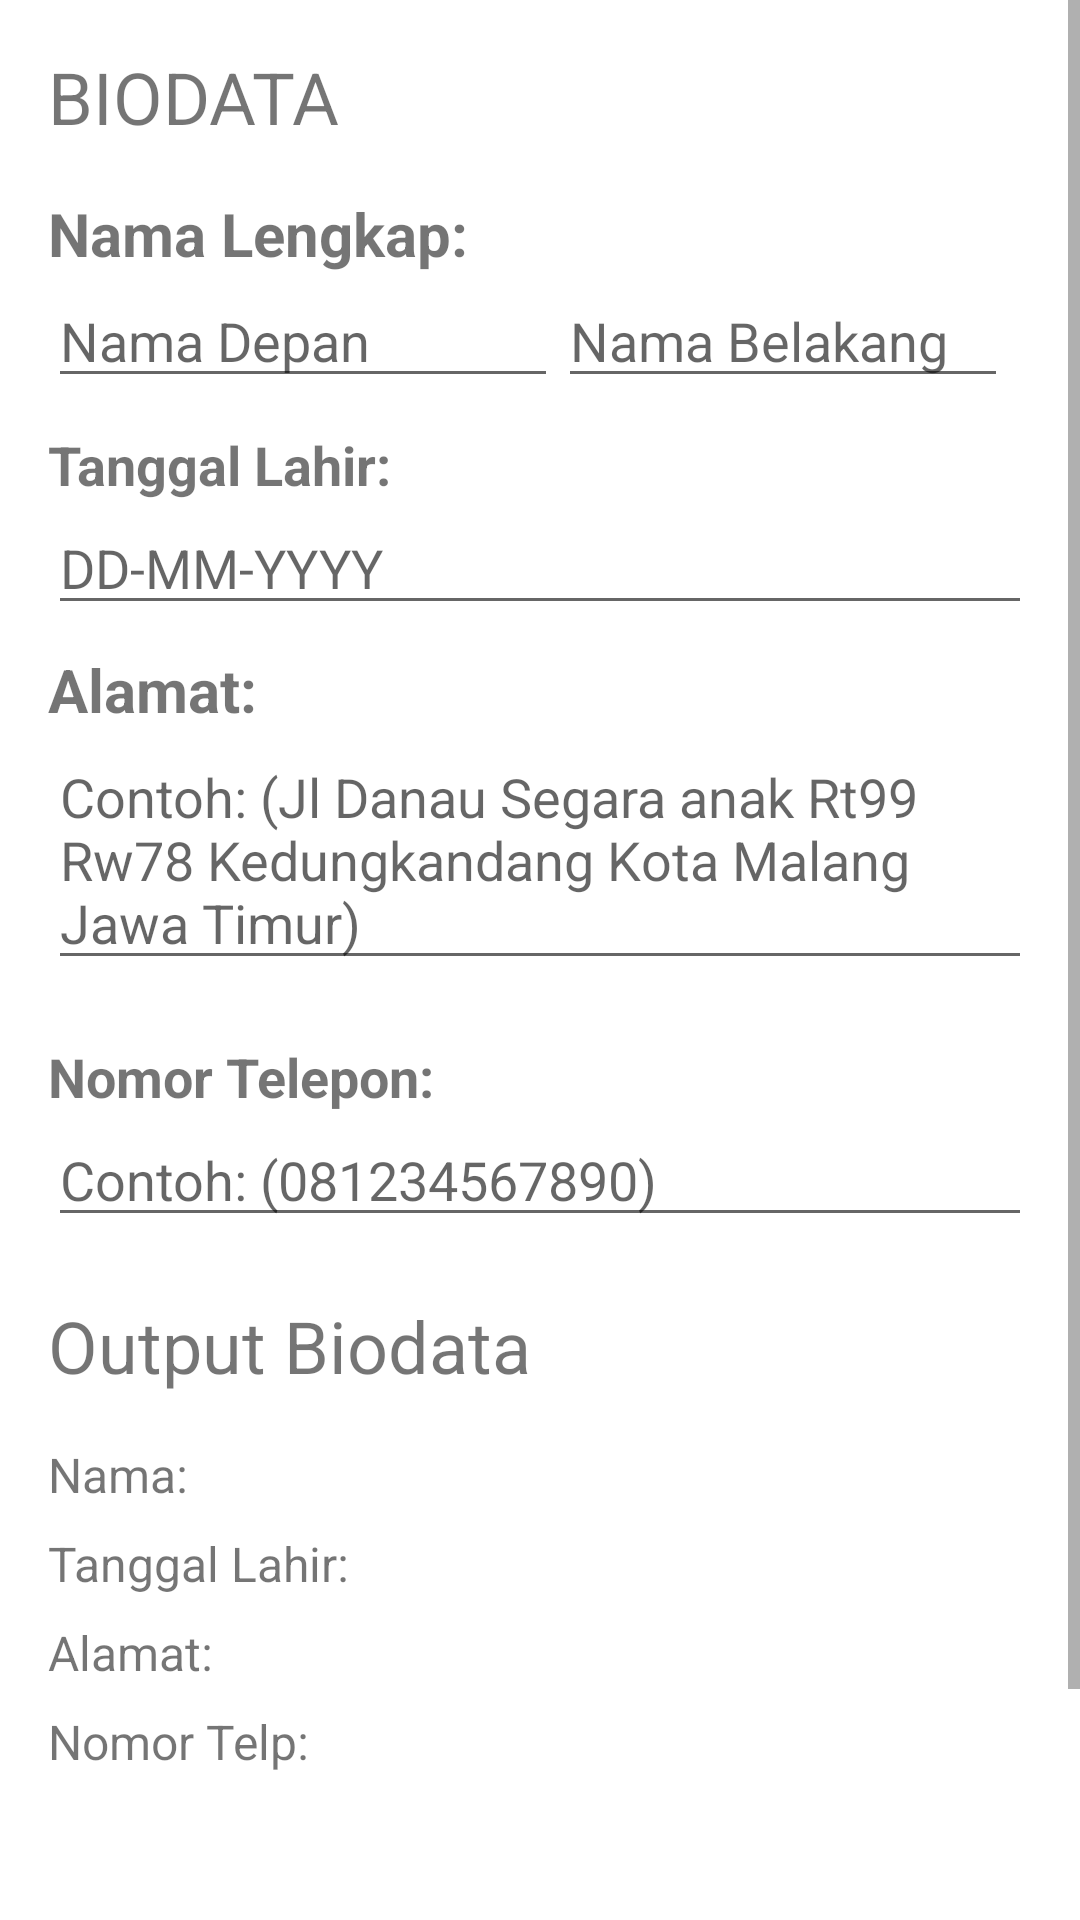

This screen was rendered from an Android layout file. Write that file and the resources it references.
<!-- AndroidManifest.xml: application theme Theme.Bar_Volume -->
<!-- res/layout/activity_main_biodata.xml -->
<?xml version="1.0" encoding="utf-8"?>
<ScrollView
    android:layout_width="match_parent"
    android:layout_height="match_parent"
    xmlns:android="http://schemas.android.com/apk/res/android">
    <LinearLayout
        xmlns:android="http://schemas.android.com/apk/res/android"
        xmlns:app="http://schemas.android.com/apk/res-auto"
        xmlns:tools="http://schemas.android.com/tools"
        android:layout_width="match_parent"
        android:layout_height="match_parent"
        tools:context=".MainActivity"
        android:orientation="vertical"
        android:padding="16dp">
        <TextView
            android:layout_width="match_parent"
            android:layout_height="wrap_content"
            android:text="@string/biodata"
            android:textSize="24sp"
            android:layout_marginBottom="16dp"/>
        <TextView
            android:layout_width="wrap_content"
            android:layout_height="wrap_content"
            android:text="Nama Lengkap:"
            android:textSize="20sp"
            android:textStyle="bold"
            />
        <LinearLayout
            android:layout_width="match_parent"
            android:layout_height="wrap_content"
            android:orientation="horizontal">
            <EditText
                android:layout_width="170dp"
                android:layout_height="wrap_content"
                android:hint="Nama Depan"
                android:id="@+id/edt_nama_depan"
                android:layout_marginBottom="8dp"/>
            <EditText
                android:layout_width="150dp"
                android:layout_height="wrap_content"
                android:hint="Nama Belakang"
                android:id="@+id/edt_nama_belakang"
                android:layout_marginBottom="10dp"/>
        </LinearLayout>

        <TextView
            android:layout_width="wrap_content"
            android:layout_height="wrap_content"
            android:textSize="18sp"
            android:text="Tanggal Lahir: "
            android:textStyle="bold"/>
        <EditText
            android:id="@+id/edt_tanggal_lahir"
            android:layout_width="match_parent"
            android:layout_height="wrap_content"
            android:layout_centerInParent="true"
            android:layout_marginBottom="8dp"
            android:clickable="false"
            android:cursorVisible="false"
            android:focusable="false"
            android:focusableInTouchMode="false"
            android:hint="DD-MM-YYYY" />
        <TextView
            android:layout_width="wrap_content"
            android:layout_height="wrap_content"
            android:textSize="20sp"
            android:text="Alamat: "
            android:textStyle="bold"/>
        <EditText
            android:layout_width="match_parent"
            android:layout_height="wrap_content"
            android:hint="Contoh: (Jl Danau Segara anak Rt99 Rw78 Kedungkandang Kota Malang Jawa Timur)"
            android:id="@+id/edt_alamat"
            android:layout_marginBottom="20dp"/>
        <TextView
            android:layout_width="wrap_content"
            android:layout_height="wrap_content"
            android:textSize="18sp"
            android:text="Nomor Telepon: "
            android:textStyle="bold"/>
        <EditText
            android:layout_width="match_parent"
            android:layout_height="wrap_content"
            android:hint="Contoh: (081234567890)"
            android:id="@+id/edt_phone"
            android:layout_marginBottom="20dp"
            android:inputType="number"/>
        <TextView
            android:layout_width="match_parent"
            android:layout_height="wrap_content"
            android:text="Output Biodata"
            android:textSize="24sp"
            android:layout_marginBottom="16dp"/>
        <TextView
            android:layout_width="match_parent"
            android:layout_height="wrap_content"
            android:text="Nama: "
            android:textSize="16sp"
            android:layout_marginBottom="8dp"
            android:id="@+id/tv_output_nama"/>
        <TextView
            android:layout_width="match_parent"
            android:layout_height="wrap_content"
            android:text="Tanggal Lahir: "
            android:textSize="16sp"
            android:layout_marginBottom="8dp"
            android:id="@+id/tv_output_tanggal"/>
        <TextView
            android:layout_width="match_parent"
            android:layout_height="wrap_content"
            android:text="Alamat: "
            android:textSize="16sp"
            android:layout_marginBottom="8dp"
            android:id="@+id/tv_output_alamat"/>
        <TextView
            android:layout_width="match_parent"
            android:layout_height="wrap_content"
            android:text="Nomor Telp:  "
            android:textSize="16sp"
            android:layout_marginBottom="50dp"
            android:id="@+id/tv_output_nomor"/>
        <Button
            android:layout_width="300dp"
            android:layout_height="70dp"
            android:layout_gravity="center"
            android:text="Simpan"
            android:textSize="24sp"
            android:id="@+id/btn_simpan"/>
    </LinearLayout>

</ScrollView>
<!-- resources referenced by this layout -->
<resources>
  <string name="biodata">BIODATA</string>
  <style name="Theme.Bar_Volume" parent="Theme.MaterialComponents.DayNight.DarkActionBar">
          
          <item name="colorPrimary">@color/purple_500</item>
          <item name="colorPrimaryVariant">@color/purple_700</item>
          <item name="colorOnPrimary">@color/white</item>
          
          <item name="colorSecondary">@color/teal_200</item>
          <item name="colorSecondaryVariant">@color/teal_700</item>
          <item name="colorOnSecondary">@color/black</item>
          
          <item name="android:statusBarColor">?attr/colorPrimaryVariant</item>
          
      </style>
  <!-- not gathered from this repository: default colours our renderer supplied (Android Studio template values) -->
  <color name="purple_500">#FF6200EE</color>
  <color name="purple_700">#FF3700B3</color>
  <color name="teal_200">#FF03DAC5</color>
  <color name="teal_700">#FF018786</color>
  <color name="black">#FF000000</color>
  <color name="white">#FFFFFFFF</color>
</resources>
